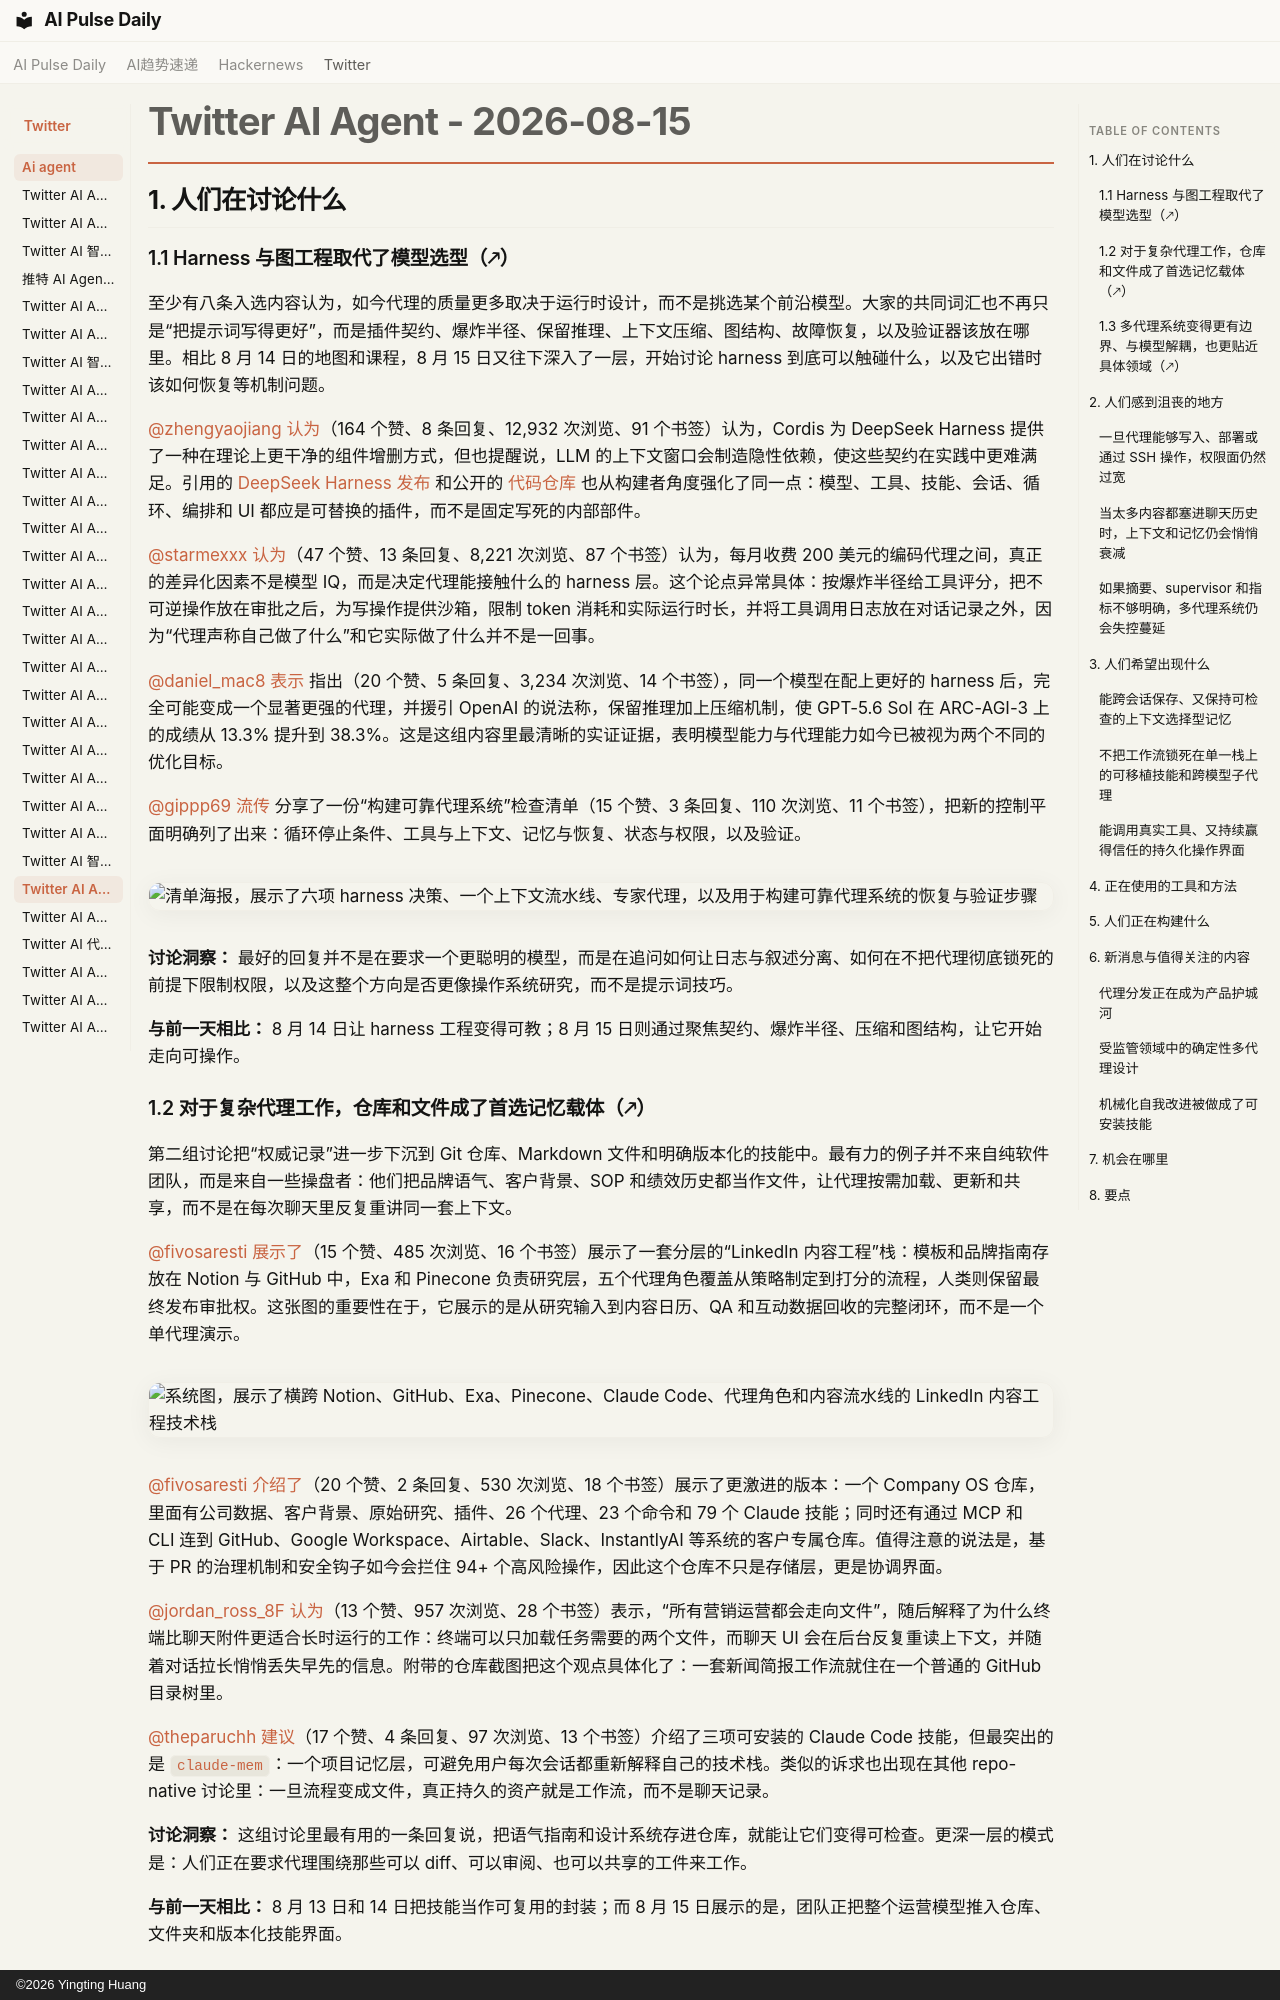

repository: vibewatch/vibewatch.github.io · page: twitter/ai-agent/2026-08-15.zh/index.html · generator: mkdocs · copyright: ©2026 Yingting Huang

# Twitter AI Agent - 2026-08-15

## 1. 人们在讨论什么

### 1.1 Harness 与图工程取代了模型选型（🡕）

至少有八条入选内容认为，如今代理的质量更多取决于运行时设计，而不是挑选某个前沿模型。大家的共同词汇也不再只是“把提示词写得更好”，而是插件契约、爆炸半径、保留推理、上下文压缩、图结构、故障恢复，以及验证器该放在哪里。相比 8 月 14 日的地图和课程，8 月 15 日又往下深入了一层，开始讨论 harness 到底可以触碰什么，以及它出错时该如何恢复等机制问题。

[@zhengyaojiang](https://x.com/zhengyaojiang) [认为](https://x.com/zhengyaojiang/status/2088362370213216260)（164 个赞、8 条回复、12,932 次浏览、91 个书签）认为，Cordis 为 DeepSeek Harness 提供了一种在理论上更干净的组件增删方式，但也提醒说，LLM 的上下文窗口会制造隐性依赖，使这些契约在实践中更难满足。引用的 [DeepSeek Harness 发布](https://x.com/deepseek_ai/status/2087887408440164663) 和公开的 [代码仓库](https://github.com/deepseek-ai/deepseek-harness) 也从构建者角度强化了同一点：模型、工具、技能、会话、循环、编排和 UI 都应是可替换的插件，而不是固定写死的内部部件。

[@starmexxx](https://x.com/starmexxx) [认为](https://x.com/starmexxx/status/2088648942846099586)（47 个赞、13 条回复、8,221 次浏览、87 个书签）认为，每月收费 200 美元的编码代理之间，真正的差异化因素不是模型 IQ，而是决定代理能接触什么的 harness 层。这个论点异常具体：按爆炸半径给工具评分，把不可逆操作放在审批之后，为写操作提供沙箱，限制 token 消耗和实际运行时长，并将工具调用日志放在对话记录之外，因为“代理声称自己做了什么”和它实际做了什么并不是一回事。

[@daniel_mac8](https://x.com/daniel_mac8) [表示](https://x.com/daniel_mac8/status/2088315607045255473) 指出（20 个赞、5 条回复、3,234 次浏览、14 个书签），同一个模型在配上更好的 harness 后，完全可能变成一个显著更强的代理，并援引 OpenAI 的说法称，保留推理加上压缩机制，使 GPT-5.6 Sol 在 ARC-AGI-3 上的成绩从 13.3% 提升到 38.3%。这是这组内容里最清晰的实证证据，表明模型能力与代理能力如今已被视为两个不同的优化目标。

[@gippp69](https://x.com/gippp69) [流传](https://x.com/gippp69/status/2088689999076352156) 分享了一份“构建可靠代理系统”检查清单（15 个赞、3 条回复、110 次浏览、11 个书签），把新的控制平面明确列了出来：循环停止条件、工具与上下文、记忆与恢复、状态与权限，以及验证。

![清单海报，展示了六项 harness 决策、一个上下文流水线、专家代理，以及用于构建可靠代理系统的恢复与验证步骤](https://pbs.twimg.com/media/HPyEewpWcAAP47g.jpg)

**讨论洞察：** 最好的回复并不是在要求一个更聪明的模型，而是在追问如何让日志与叙述分离、如何在不把代理彻底锁死的前提下限制权限，以及这整个方向是否更像操作系统研究，而不是提示词技巧。

**与前一天相比：** 8 月 14 日让 harness 工程变得可教；8 月 15 日则通过聚焦契约、爆炸半径、压缩和图结构，让它开始走向可操作。

### 1.2 对于复杂代理工作，仓库和文件成了首选记忆载体（🡕）

第二组讨论把“权威记录”进一步下沉到 Git 仓库、Markdown 文件和明确版本化的技能中。最有力的例子并不来自纯软件团队，而是来自一些操盘者：他们把品牌语气、客户背景、SOP 和绩效历史都当作文件，让代理按需加载、更新和共享，而不是在每次聊天里反复重讲同一套上下文。

[@fivosaresti](https://x.com/fivosaresti) [展示了](https://x.com/fivosaresti/status/2088702363347423482)（15 个赞、485 次浏览、16 个书签）展示了一套分层的“LinkedIn 内容工程”栈：模板和品牌指南存放在 Notion 与 GitHub 中，Exa 和 Pinecone 负责研究层，五个代理角色覆盖从策略制定到打分的流程，人类则保留最终发布审批权。这张图的重要性在于，它展示的是从研究输入到内容日历、QA 和互动数据回收的完整闭环，而不是一个单代理演示。

![系统图，展示了横跨 Notion、GitHub、Exa、Pinecone、Claude Code、代理角色和内容流水线的 LinkedIn 内容工程技术栈](https://pbs.twimg.com/media/HPyPukHWYAA3ZiB.jpg)

[@fivosaresti](https://x.com/fivosaresti) [介绍了](https://x.com/fivosaresti/status/2088626831444320390)（20 个赞、2 条回复、530 次浏览、18 个书签）展示了更激进的版本：一个 Company OS 仓库，里面有公司数据、客户背景、原始研究、插件、26 个代理、23 个命令和 79 个 Claude 技能；同时还有通过 MCP 和 CLI 连到 GitHub、Google Workspace、Airtable、Slack、InstantlyAI 等系统的客户专属仓库。值得注意的说法是，基于 PR 的治理机制和安全钩子如今会拦住 94+ 个高风险操作，因此这个仓库不只是存储层，更是协调界面。

[@jordan_ross_8F](https://x.com/jordan_ross_8F) [认为](https://x.com/jordan_ross_8F/status/2088712449453158798)（13 个赞、957 次浏览、28 个书签）表示，“所有营销运营都会走向文件”，随后解释了为什么终端比聊天附件更适合长时运行的工作：终端可以只加载任务需要的两个文件，而聊天 UI 会在后台反复重读上下文，并随着对话拉长悄悄丢失早先的信息。附带的仓库截图把这个观点具体化了：一套新闻简报工作流就住在一个普通的 GitHub 目录树里。

[@theparuchh](https://x.com/theparuchh) [建议](https://x.com/theparuchh/status/2088676671033352402)（17 个赞、4 条回复、97 次浏览、13 个书签）介绍了三项可安装的 Claude Code 技能，但最突出的是 `claude-mem`：一个项目记忆层，可避免用户每次会话都重新解释自己的技术栈。类似的诉求也出现在其他 repo-native 讨论里：一旦流程变成文件，真正持久的资产就是工作流，而不是聊天记录。

**讨论洞察：** 这组讨论里最有用的一条回复说，把语气指南和设计系统存进仓库，就能让它们变得可检查。更深一层的模式是：人们正在要求代理围绕那些可以 diff、可以审阅、也可以共享的工件来工作。

**与前一天相比：** 8 月 13 日和 14 日把技能当作可复用的封装；而 8 月 15 日展示的是，团队正把整个运营模型推入仓库、文件夹和版本化技能界面。
